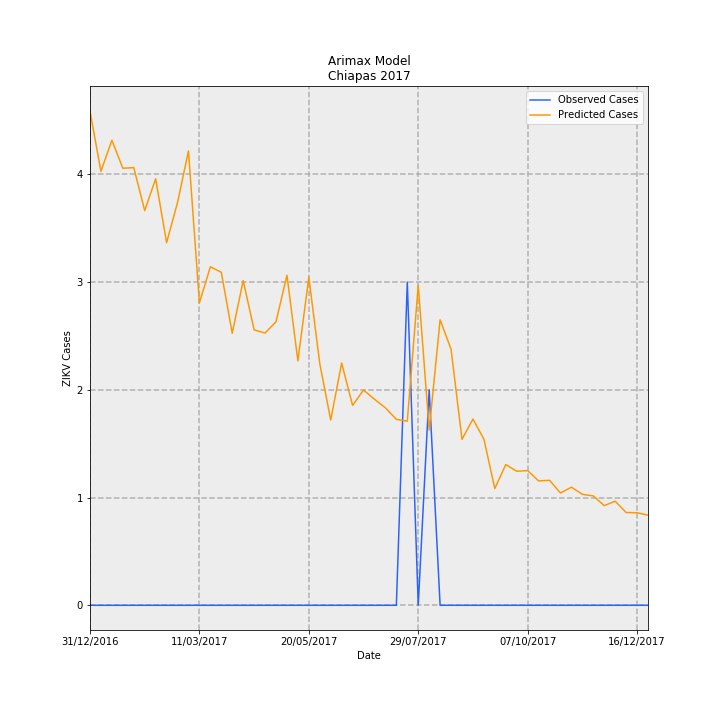

The file beside this chart, header and first rows:
Date, predictions_incidence, observed_incidence, Predicted Cases, Observed Cases, error
31/12/2016, 0.08792, 0.0, 4.588, 0.0, -4.588
07/01/2017, 0.07721, 0.0, 4.029, 0.0, -4.029
14/01/2017, 0.08274, 0.0, 4.317, 0.0, -4.317
21/01/2017, 0.07776, 0.0, 4.057, 0.0, -4.057
28/01/2017, 0.07787, 0.0, 4.063, 0.0, -4.063
04/02/2017, 0.07022, 0.0, 3.664, 0.0, -3.664
11/02/2017, 0.07588, 0.0, 3.96, 0.0, -3.96
18/02/2017, 0.06452, 0.0, 3.367, 0.0, -3.367
25/02/2017, 0.07166, 0.0, 3.739, 0.0, -3.739
04/03/2017, 0.08083, 0.0, 4.218, 0.0, -4.218
11/03/2017, 0.05381, 0.0, 2.808, 0.0, -2.808
18/03/2017, 0.06022, 0.0, 3.142, 0.0, -3.142
25/03/2017, 0.05924, 0.0, 3.091, 0.0, -3.091
01/04/2017, 0.04839, 0.0, 2.525, 0.0, -2.525
08/04/2017, 0.05777, 0.0, 3.014, 0.0, -3.014
15/04/2017, 0.04899, 0.0, 2.557, 0.0, -2.557
22/04/2017, 0.04844, 0.0, 2.528, 0.0, -2.528
29/04/2017, 0.05044, 0.0, 2.632, 0.0, -2.632
06/05/2017, 0.05872, 0.0, 3.064, 0.0, -3.064
13/05/2017, 0.04348, 0.0, 2.269, 0.0, -2.269
20/05/2017, 0.05835, 0.0, 3.045, 0.0, -3.045
27/05/2017, 0.043, 0.0, 2.244, 0.0, -2.244
03/06/2017, 0.03296, 0.0, 1.72, 0.0, -1.72
10/06/2017, 0.0431, 0.0, 2.249, 0.0, -2.249
17/06/2017, 0.03556, 0.0, 1.855, 0.0, -1.855
24/06/2017, 0.03829, 0.0, 1.998, 0.0, -1.998
01/07/2017, 0.03666, 0.0, 1.913, 0.0, -1.913
08/07/2017, 0.03513, 0.0, 1.833, 0.0, -1.833
15/07/2017, 0.03308, 0.0, 1.726, 0.0, -1.726
22/07/2017, 0.03276, 0.05749, 1.709, 3.0, 1.291
29/07/2017, 0.05691, 0.0, 2.97, 0.0, -2.97
05/08/2017, 0.03117, 0.03833, 1.626, 2.0, 0.3737
12/08/2017, 0.05079, 0.0, 2.65, 0.0, -2.65
19/08/2017, 0.04555, 0.0, 2.377, 0.0, -2.377
26/08/2017, 0.02953, 0.0, 1.541, 0.0, -1.541
02/09/2017, 0.03314, 0.0, 1.729, 0.0, -1.729
09/09/2017, 0.02956, 0.0, 1.543, 0.0, -1.543
16/09/2017, 0.02077, 0.0, 1.084, 0.0, -1.084
23/09/2017, 0.02503, 0.0, 1.306, 0.0, -1.306
30/09/2017, 0.02385, 0.0, 1.244, 0.0, -1.244
07/10/2017, 0.02396, 0.0, 1.25, 0.0, -1.25
14/10/2017, 0.02213, 0.0, 1.155, 0.0, -1.155
21/10/2017, 0.02223, 0.0, 1.16, 0.0, -1.16
28/10/2017, 0.01998, 0.0, 1.042, 0.0, -1.042
04/11/2017, 0.02102, 0.0, 1.097, 0.0, -1.097
11/11/2017, 0.01974, 0.0, 1.03, 0.0, -1.03
18/11/2017, 0.01946, 0.0, 1.015, 0.0, -1.015
25/11/2017, 0.01773, 0.0, 0.9253, 0.0, -0.9253
02/12/2017, 0.01852, 0.0, 0.9663, 0.0, -0.9663
09/12/2017, 0.0165, 0.0, 0.8611, 0.0, -0.8611
16/12/2017, 0.01646, 0.0, 0.859, 0.0, -0.859
23/12/2017, 0.01604, 0.0, 0.837, 0.0, -0.837
